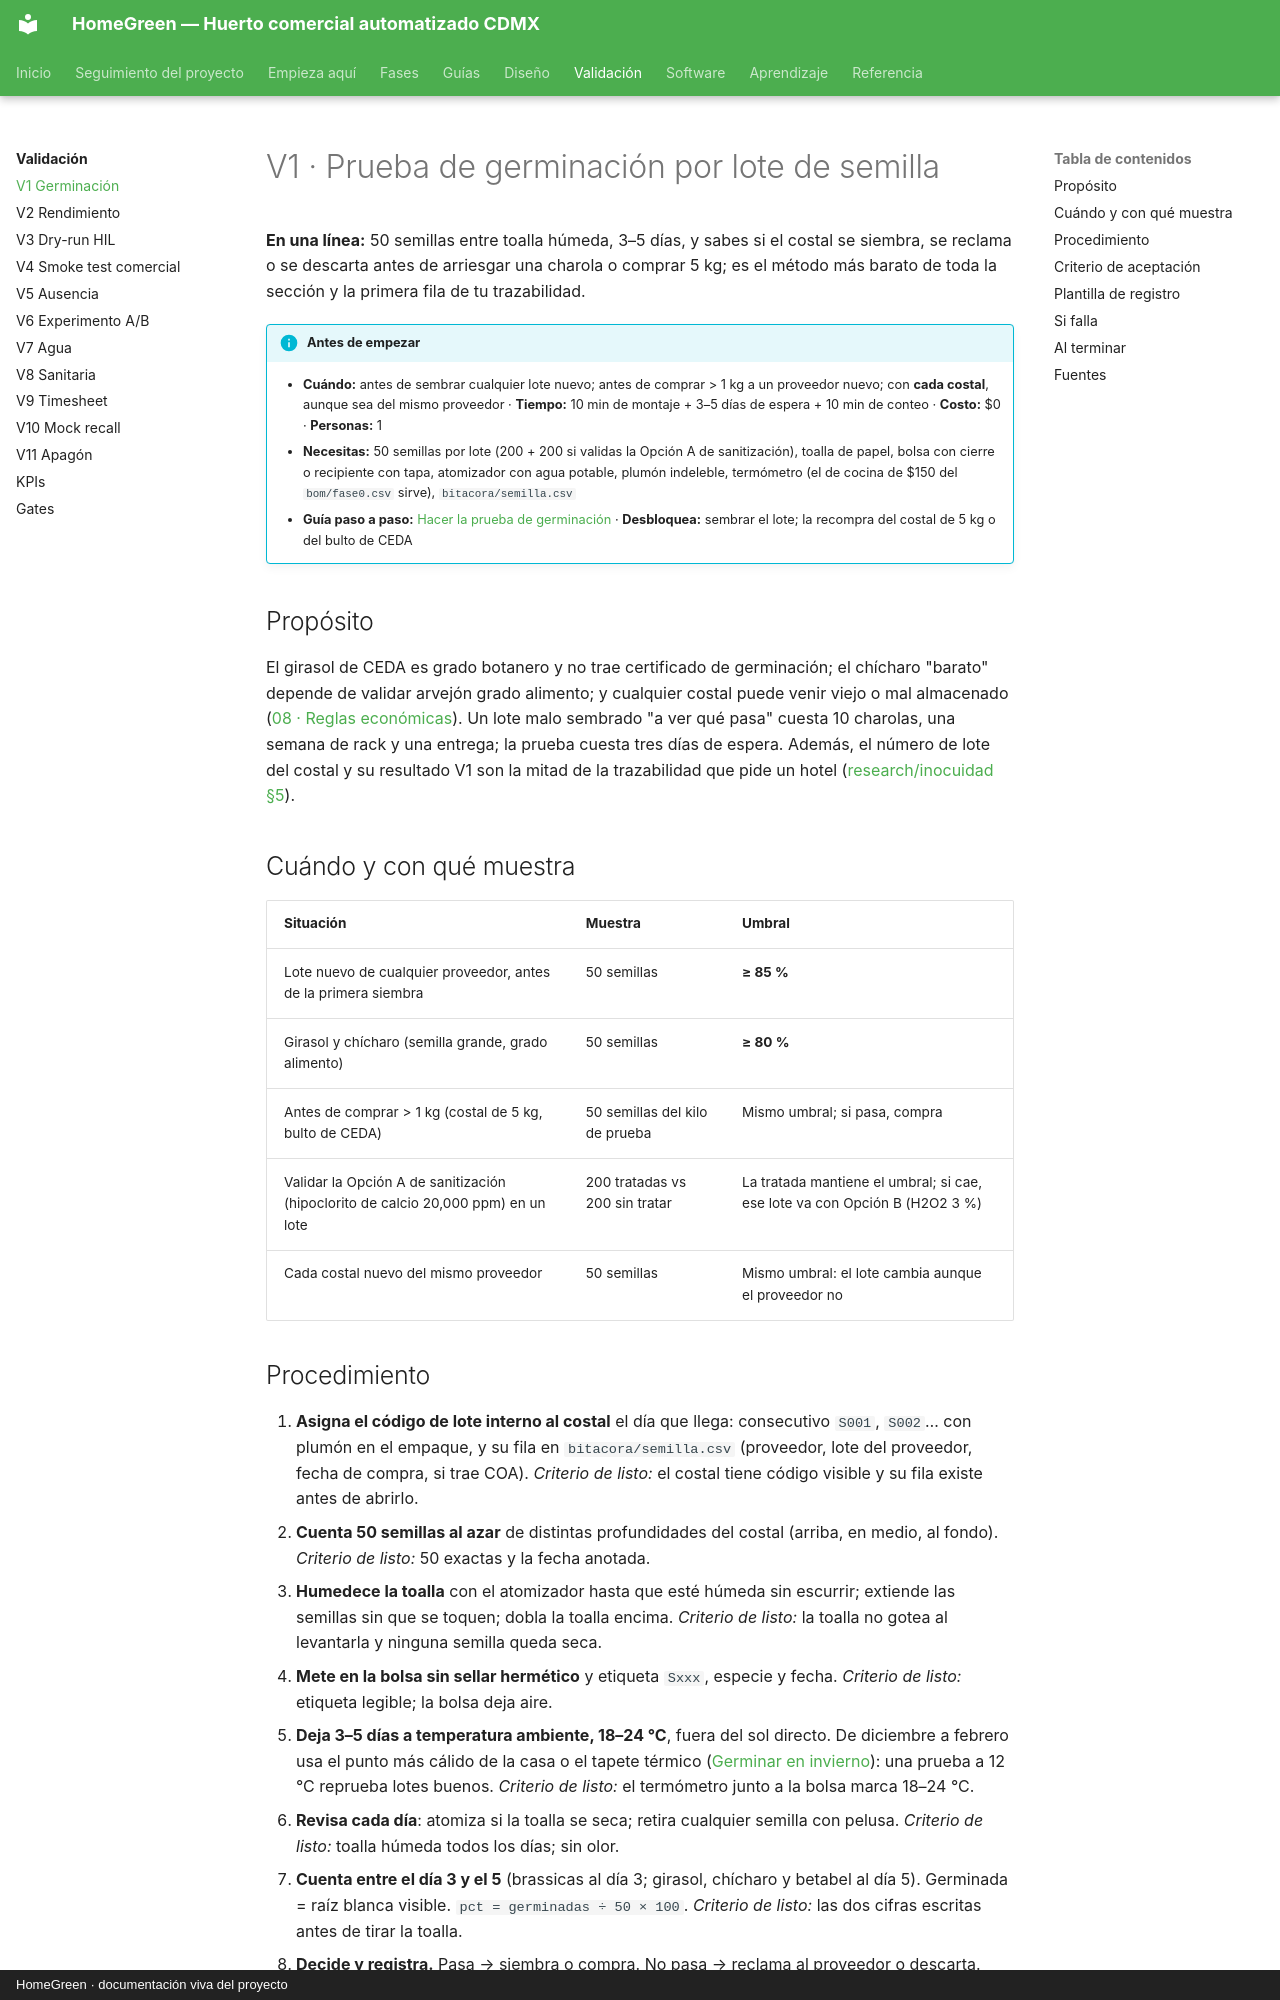

repository: AndresIslas99/HomeGreen · page: validacion/v01-germinacion/index.html · generator: mkdocs · copyright: HomeGreen · documentación viva del proyecto

# V1 · Prueba de germinación por lote de semilla

**En una línea:** 50 semillas entre toalla húmeda, 3–5 días, y sabes si el costal se siembra, se reclama o se descarta antes de arriesgar una charola o comprar 5 kg; es el método más barato de toda la sección y la primera fila de tu trazabilidad.

!!! info "Antes de empezar"
    - **Cuándo:** antes de sembrar cualquier lote nuevo; antes de comprar > 1 kg a un proveedor nuevo; con **cada costal**, aunque sea del mismo proveedor · **Tiempo:** 10 min de montaje + 3–5 días de espera + 10 min de conteo · **Costo:** $0 · **Personas:** 1
    - **Necesitas:** 50 semillas por lote (200 + 200 si validas la Opción A de sanitización), toalla de papel, bolsa con cierre o recipiente con tapa, atomizador con agua potable, plumón indeleble, termómetro (el de cocina de $150 del `bom/fase0.csv` sirve), `bitacora/semilla.csv`
    - **Guía paso a paso:** [Hacer la prueba de germinación](../guias/prueba-de-germinacion.md) · **Desbloquea:** sembrar el lote; la recompra del costal de 5 kg o del bulto de CEDA

## Propósito

El girasol de CEDA es grado botanero y no trae certificado de germinación; el chícharo "barato" depende de validar arvejón grado alimento; y cualquier costal puede venir viejo o mal almacenado ([08 · Reglas económicas](../referencia/08-recetas-y-economia-unitaria.md)). Un lote malo sembrado "a ver qué pasa" cuesta 10 charolas, una semana de rack y una entrega; la prueba cuesta tres días de espera. Además, el número de lote del costal y su resultado V1 son la mitad de la trazabilidad que pide un hotel ([research/inocuidad §5](../research/inocuidad-operativa.md)).

## Cuándo y con qué muestra

| Situación | Muestra | Umbral |
|---|---|---|
| Lote nuevo de cualquier proveedor, antes de la primera siembra | 50 semillas | **≥ 85 %** |
| Girasol y chícharo (semilla grande, grado alimento) | 50 semillas | **≥ 80 %** |
| Antes de comprar > 1 kg (costal de 5 kg, bulto de CEDA) | 50 semillas del kilo de prueba | Mismo umbral; si pasa, compra |
| Validar la Opción A de sanitización (hipoclorito de calcio 20,000 ppm) en un lote | 200 tratadas vs 200 sin tratar | La tratada mantiene el umbral; si cae, ese lote va con Opción B (H2O2 3 %) |
| Cada costal nuevo del mismo proveedor | 50 semillas | Mismo umbral: el lote cambia aunque el proveedor no |
